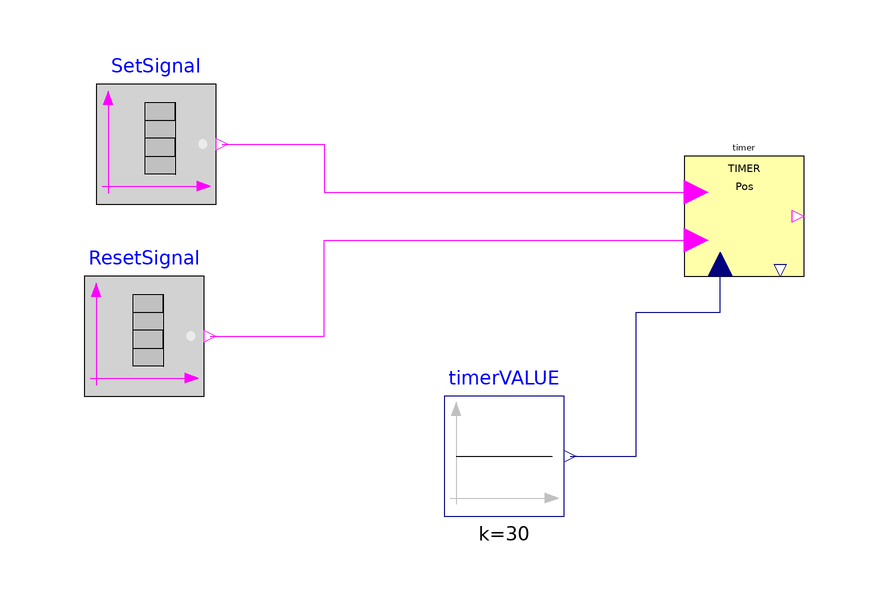

The Modelica model whose source follows is shown above as a component diagram (icons at their Placement, wires along their Line points).

model testT_On
  "Test of the T_on-delay timer block"
  extends Modelica.Icons.Example;

  IndustrialControlSystems.Logical.Timers.Timer_On timer
    annotation (Placement(transformation(extent={{0,60},{20,80}})));
  Modelica.Blocks.Sources.BooleanTable SetSignal(table={0.5,4,6.5})
    annotation (Placement(transformation(extent={{-98,72},{-78,92}})));
  Modelica.Blocks.Sources.BooleanTable ResetSignal(table={5,6.5})
    annotation (Placement(transformation(extent={{-100,40},{-80,60}})));
  Modelica.Blocks.Sources.Constant timerVALUE(k=30) annotation (
      Placement(transformation(
        extent={{-10,-10},{10,10}},
        rotation=0,
        origin={-30,30})));
equation
  connect(SetSignal.y, timer.S)   annotation (Line(
      points={{-77,82},{-60,82},{-60,74},{2,74}},
      color={255,0,255},
      smooth=Smooth.None));
  connect(ResetSignal.y, timer.R)
                               annotation (Line(
      points={{-79,50},{-60,50},{-60,66},{2,66}},
      color={255,0,255},
      smooth=Smooth.None));
  connect(timerVALUE.y, timer.PV)   annotation (Line(
      points={{-19,30},{-8,30},{-8,54},{6,54},{6,62}},
      color={0,0,127},
      smooth=Smooth.None));
  annotation (Diagram(graphics),
    experiment(StopTime=50),
    experimentSetupOutput,
    Documentation(info="
  <HTML>
  <h4>Description</h4>
  <p>
  This example demonstrates the basic operation of the <em>Timer_On</em> block. The timer is
  configured with a programmed value of 30 s. A Boolean table drives the Set signal with
  transitions at t = 0.5, 4, and 6.5 s, and another table drives the Reset signal at t = 5
  and 6.5 s. The simulation runs for 50 s. The example shows that the timer output Q is active
  while the Set signal is high and the elapsed time has not yet exceeded the programmed value,
  and is immediately cleared by the Reset signal regardless of the elapsed time.
  </p>
  </HTML>", revisions="<html>
<dl><dt>First release of the Industrial Control Systems: April-May 2012</dt>
<dl><dt>List of revisions:</dt>
<p><ul>
<li>11 May 2012 (author: Marco Bonvini)</li>
</ul></p>
<dl><dt><b>Main Authors:</b> <br/></dt>
<dd>Marco Bonvini; &lt;<a href=\"mailto:bonvini@elet.polimi.it\">bonvini@elet.polimi.it</a>&gt;</dd>
<dd>Alberto Leva &lt;<a href=\"mailto:leva@elet.polimi.it\">leva@elet.polimi.it</a>&gt;<br/></dd>
<dd>Politecnico di Milano</dd>
<dd>Dipartimento di Elettronica e Informazione</dd>
<dd>Via Ponzio 34/5</dd>
<dd>20133 Milano - ITALIA -<br/></dd>
<dt><b>Copyright:</b> </dt>
<dd>Copyright &copy; 2010-2012, Marco Bonvini and Alberto Leva.<br/></dd>
<dd><i>The IndustrialControlSystems package is <b>free</b> software; it can be redistributed and/or modified under the terms of the <b>Modelica license</b>, see the license conditions and the accompanying <b>disclaimer</b> in the documentation of package Modelica in file &quot;Modelica/package.mo&quot;.</i><br/></dd>
</dl></html>"));
end testT_On;